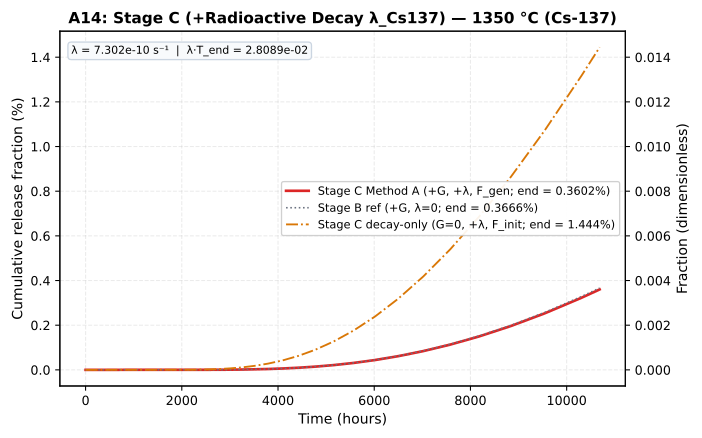

Source data for this figure (header and first rows):
time_h, stage_c_method_a_pct, stage_c_method_b_pct, stage_b_ref_pct, stage_c_decay_only_pct
0.0, 0.0, , 0.0, 0.0
0.05, 8.376611754594257e-107, , 8.379101929522121e-107, 8.376611754594255e-107
0.054, 9.046740694961798e-107, , 9.049430083883891e-107, 9.046740694961797e-107
0.05832, 9.770479950558745e-107, , 9.773384490594602e-107, 9.770479950558739e-107
0.06299, 1.0552118346603444e-106, , 1.0555255249842173e-106, 1.055211834660344e-106
0.06802, 1.139628781433172e-106, , 1.1399675669829546e-106, 1.1396287814331718e-106
0.07347, 1.2307990839478263e-106, , 1.2311649723415918e-106, 1.230799083947826e-106
0.07934, 1.3292630106636525e-106, , 1.3296581701289185e-106, 1.3292630106636523e-106
0.08569, 1.4356040515167445e-106, , 1.436030823739232e-106, 1.435604051516744e-106
0.09255, 1.5504523756380842e-106, , 1.5509132896383708e-106, 1.5504523756380837e-106
0.09995, 1.6744885656891314e-106, , 1.674986352809441e-106, 1.6744885656891309e-106
0.1079, 1.8084476509442613e-106, , 1.8089852610341961e-106, 1.8084476509442613e-106
0.1166, 1.9531234630198027e-106, , 1.9537040819169322e-106, 1.9531234630198025e-106
0.1259, 2.1093733400613875e-106, , 2.1100004084702864e-106, 2.109373340061387e-106
0.136, 2.2781232072662984e-106, , 2.27880044114791e-106, 2.278123207266298e-106
0.1469, 2.4603730638476024e-106, , 2.461104476439743e-106, 2.460373063847602e-106
0.1586, 2.657202908955411e-106, , 2.6579928345549224e-106, 2.6572029089554105e-106
0.1713, 2.869779141671844e-106, , 2.8706322613193173e-106, 2.8697791416718436e-106
0.185, 3.099361473005592e-106, , 3.100282842224862e-106, 3.0993614730055915e-106
0.1998, 3.3473103908460384e-106, , 3.348305469602851e-106, 3.3473103908460384e-106
0.2158, 3.6150952221137227e-106, , 3.6161699071710804e-106, 3.6150952221137222e-106
0.233, 3.904302839882821e-106, , 3.9054634997447676e-106, 3.9043028398828203e-106
0.2517, 4.2166470670734463e-106, , 4.217900579724348e-106, 4.216647067073446e-106
0.2718, 4.553978832439322e-106, , 4.555332626102296e-106, 4.553978832439321e-106
0.2936, 4.918297139034469e-106, , 4.919759236190479e-106, 4.918297139034467e-106
0.3171, 5.311760910157228e-106, , 5.31333997508572e-106, 5.311760910157227e-106
0.3424, 5.736701782969805e-106, , 5.7384071730925775e-106, 5.736701782969805e-106
0.3698, 6.195637925607392e-106, , 6.197479746939984e-106, 6.195637925607389e-106
0.3994, 6.691288959655984e-106, , 6.693278126695185e-106, 6.691288959655982e-106
0.4314, 7.226592076428462e-106, , 7.228740376830798e-106, 7.226592076428462e-106
0.4659, 7.804719442542739e-106, , 7.807039606977262e-106, 7.804719442542739e-106
0.5031, 8.4290969979461585e-106, , 8.431602775535444e-106, 8.429096997946158e-106
0.5434, 9.103424757781849e-106, , 9.106130997578279e-106, 9.103424757781849e-106
0.5869, 9.8316987384044e-106, , 9.834621477384541e-106, 9.831698738404398e-106
0.6338, 1.0618234637476753e-105, , 1.0621391195575309e-105, 1.0618234637476753e-105
0.6845, 1.1467693408474894e-105, , 1.1471102491221333e-105, 1.1467693408474892e-105
0.7393, 1.2385108881152885e-105, , 1.2388790690519036e-105, 1.238510888115288e-105
0.7984, 1.337591759164512e-105, , 1.3379893945760565e-105, 1.3375917591645115e-105
0.8623, 1.4445990998976728e-105, , 1.4450285461421409e-105, 1.4445990998976724e-105
0.9313, 1.5601670278894867e-105, , 1.5606308298335123e-105, 1.5601670278894863e-105
1.006, 1.6849803901206457e-105, , 1.6854812962201932e-105, 1.6849803901206453e-105
1.086, 3.3613401051648506e-105, , 3.362342305820215e-105, 4.9325982783729084e-105
1.173, 1.1064079097073497e-104, , 1.1067385613232123e-104, 2.03380762621902e-104
1.267, 1.9383037208334847e-104, , 1.9388832385236995e-104, 3.6975992484712894e-104
1.368, 2.8367511968497076e-104, , 2.837599489900223e-104, 5.4944942005037366e-104
1.478, 3.8070744709472314e-104, , 3.8082130413868714e-104, 7.435140748698783e-104
1.596, 4.855023606972558e-104, , 4.8564756769924517e-104, 9.531039020749437e-104
1.724, 5.98680867387991e-104, , 5.988599323446479e-104, 1.179460915456414e-103
1.862, 7.209136546139846e-104, , 7.211292861616826e-104, 1.4239264899084014e-103
2.011, 8.52925064818058e-104, , 8.5318018828408e-104, 1.6879493103165485e-103
2.171, 2.0566368761531806e-103, , 2.057254131025695e-103, 5.156512421301521e-103
2.345, 7.573579882985953e-103, , 7.575857843573442e-103, 2.155336333293783e-102
2.533, 1.3531878330365356e-102, , 1.3535949853125021e-102, 3.926196231750507e-102
2.735, 1.9966840653535105e-102, , 1.997284922344072e-102, 5.8387249220837664e-102
2.954, 2.6916599962558448e-102, , 2.6924700543381685e-102, 7.904255907643691e-102
3.19, 3.4422340016303634e-102, , 3.4432699968917906e-102, 1.0135029372048405e-101
3.446, 2.411741839772166e-101, , 2.412471652756657e-101, 9.126097174090096e-101
3.721, 4.7790302419305344e-101, , 4.780477073415677e-101, 1.8420156878749807e-100
4.019, 7.33570171626157e-101, , 7.337922927727414e-101, 2.845774135978228e-100
4.341, 2.1971107810019046e-100, , 2.197778515192832e-100, 9.756806004504292e-100
... 102 more rows
